Dataset: data (GitHub, cmfabregas/CarLogoRecognition). Classes: Audi, Bentley, BMW, Chevy.

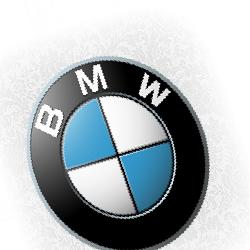
Label: BMW

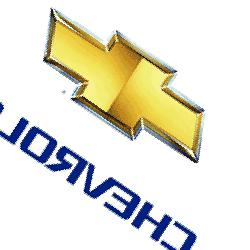
Label: Chevy

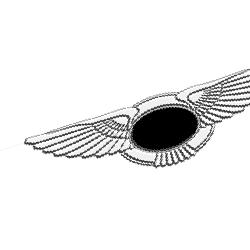
Label: Bentley

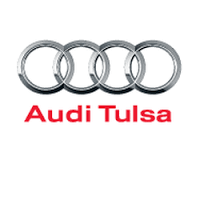
Label: Audi

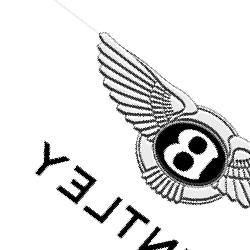
Label: Bentley

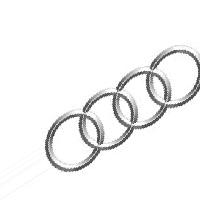
Label: Audi
